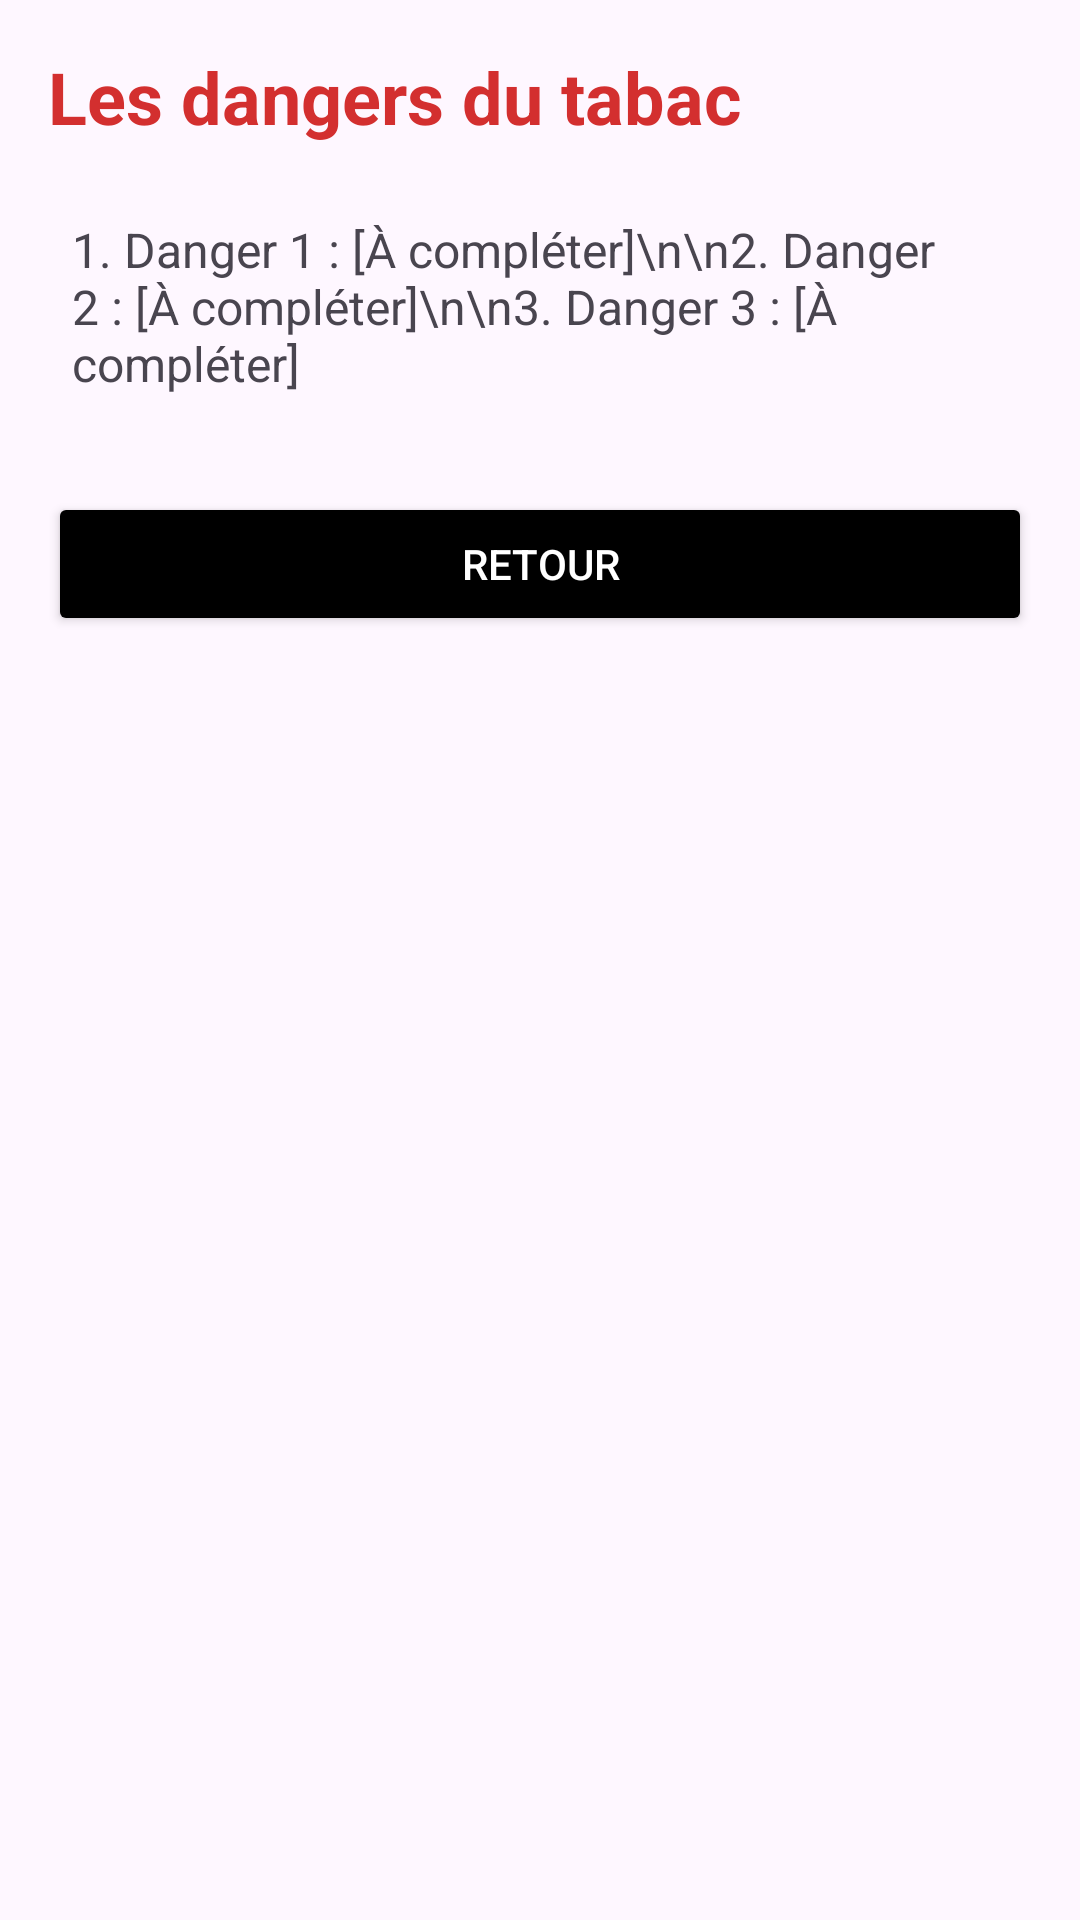

Android layout source for this screen:
<!-- AndroidManifest.xml: application theme Theme.EMPOCT -->
<!-- res/layout/fragment_danger.xml -->
<?xml version="1.0" encoding="utf-8"?>
<ScrollView xmlns:android="http://schemas.android.com/apk/res/android"
    android:layout_width="match_parent"
    android:layout_height="match_parent"
    android:padding="16dp">

    <LinearLayout
        android:layout_width="match_parent"
        android:layout_height="wrap_content"
        android:orientation="vertical">

        <TextView
            android:layout_width="match_parent"
            android:layout_height="wrap_content"
            android:text="Les dangers du tabac"
            android:textSize="24sp"
            android:textStyle="bold"
            android:textColor="#D32F2F"
            android:layout_gravity="center"
            android:paddingBottom="16dp"/>

        
        <TextView
            android:id="@+id/dangerTextView"
            android:layout_width="match_parent"
            android:layout_height="wrap_content"
            android:text="1. Danger 1 : [À compléter]\n\n2. Danger 2 : [À compléter]\n\n3. Danger 3 : [À compléter]"
            android:textSize="16sp"
            android:padding="8dp"/>

        
        <Button
            android:id="@+id/backButton"
            android:layout_width="match_parent"
            android:layout_height="wrap_content"
            android:text="Retour"
            android:backgroundTint="@color/black"
            android:textColor="@android:color/white"
            android:layout_marginTop="24dp"/>

    </LinearLayout>
</ScrollView>
<!-- resources referenced by this layout -->
<resources>
  <style name="Theme.EMPOCT" parent="Base.Theme.EMPOCT" />
  <style name="Base.Theme.EMPOCT" parent="Theme.Material3.DayNight.NoActionBar">
          
          
      </style>
  <!-- not gathered from this repository: default colours our renderer supplied (Android Studio template values) -->
  <color name="black">#FF000000</color>
</resources>
